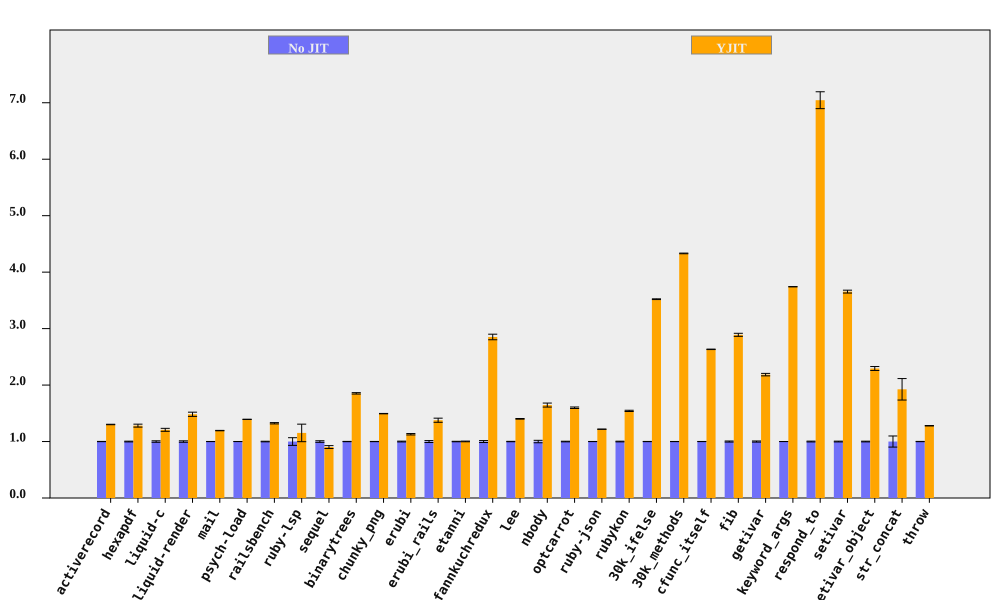

The table this chart was drawn from, first rows:
bench, No JIT (ms), No JIT RSD, YJIT (ms), YJIT RSD, YJIT spd, YJIT spd RSD, % in YJIT
activerecord, 412, 0.2164, 316.4, 0.2274, 1.302, 0.3139, 92.25
hexapdf, 7839, 0.6541, 6116, 1.93, 1.282, 2.038, 91.07
liquid-c, 227.7, 1.307, 188.6, 1.745, 1.207, 2.18, 93.67
liquid-render, 539.1, 1.279, 363.6, 2.171, 1.483, 2.519, 88.83
mail, 453.8, 0.1127, 380.1, 0.2688, 1.194, 0.2915, 99.12
psych-load, 7297, 0.08337, 5238, 0.08055, 1.393, 0.1159, 99.99
railsbench, 7304, 0.5203, 5517, 0.6988, 1.324, 0.8712, 93.73
ruby-lsp, 214.1, 6.793, 185.7, 11.62, 1.153, 13.46, 79.09
sequel, 392.4, 1.414, 435, 2.466, 0.9021, 2.842, 86.22
binarytrees, 985.7, 0.2547, 531.8, 0.6305, 1.854, 0.68, 100
chunky_png, 2273, 0.1922, 1521, 0.1345, 1.494, 0.2346, 100
erubi, 641.3, 0.7007, 567.9, 0.8656, 1.129, 1.114, 100
erubi_rails, 62.77, 1.713, 45.58, 2.038, 1.377, 2.662, 92.14
etanni, 912.4, 0.413, 910.7, 0.4286, 1.002, 0.5952, 7.029
fannkuchredux, 5763, 1.726, 2021, 0.08706, 2.852, 1.728, 90.57
lee, 3131, 0.3458, 2233, 0.2372, 1.402, 0.4193, 99.97
nbody, 291.9, 2.154, 177.4, 0.06241, 1.646, 2.155, 100
optcarrot, 16617, 0.541, 10395, 0.6361, 1.599, 0.8351, 96.78
ruby-json, 9927, 0.1345, 8146, 0.04052, 1.219, 0.1405, 99.37
rubykon, 31750, 0.6031, 20577, 0.3746, 1.543, 0.7099, 99.78
30k_ifelse, 6824, 0.1831, 1938, 0.02567, 3.521, 0.1849, 99.99
30k_methods, 16891, 0.1298, 3900, 0.03866, 4.331, 0.1355, 100
cfunc_itself, 270.5, 0.1215, 102.7, 0.1032, 2.633, 0.1594, 100
fib, 552.2, 0.9378, 191.1, 0.006125, 2.89, 0.9378, 100
getivar, 234.8, 0.9966, 107.5, 0.008331, 2.185, 0.9966, 95.53
keyword_args, 711.6, 0.03907, 190.2, 0.007217, 3.742, 0.03973, 100
respond_to, 698.7, 0.7174, 99.18, 1.997, 7.045, 2.122, 100
setivar, 182.9, 0.694, 50.04, 0.0122, 3.655, 0.6941, 98.44
setivar_object, 290.8, 0.6285, 126.8, 1.392, 2.293, 1.527, 95.09
str_concat, 186.2, 9.843, 96.71, 0.89, 1.925, 9.883, 99.96
throw, 65.21, 0.2435, 50.96, 0.1675, 1.28, 0.2956, 64.81
